Labelled photos from "Images", an image-classification folder in Gabe-flomo/Filtr. The possible labels are: kick drum, snare drum.

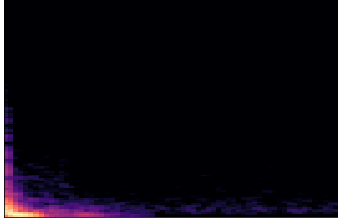
Label: kick drum

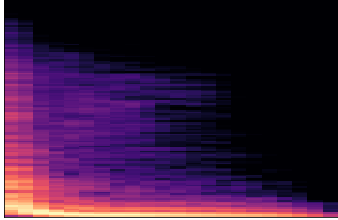
Label: kick drum

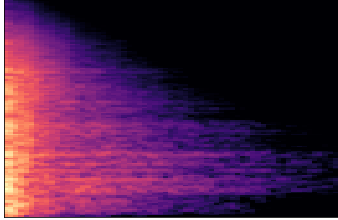
Label: snare drum

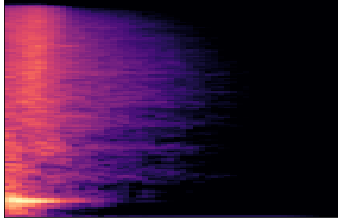
Label: snare drum

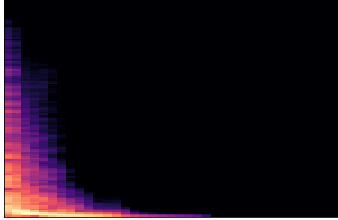
Label: kick drum

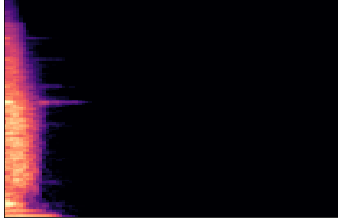
Label: snare drum
